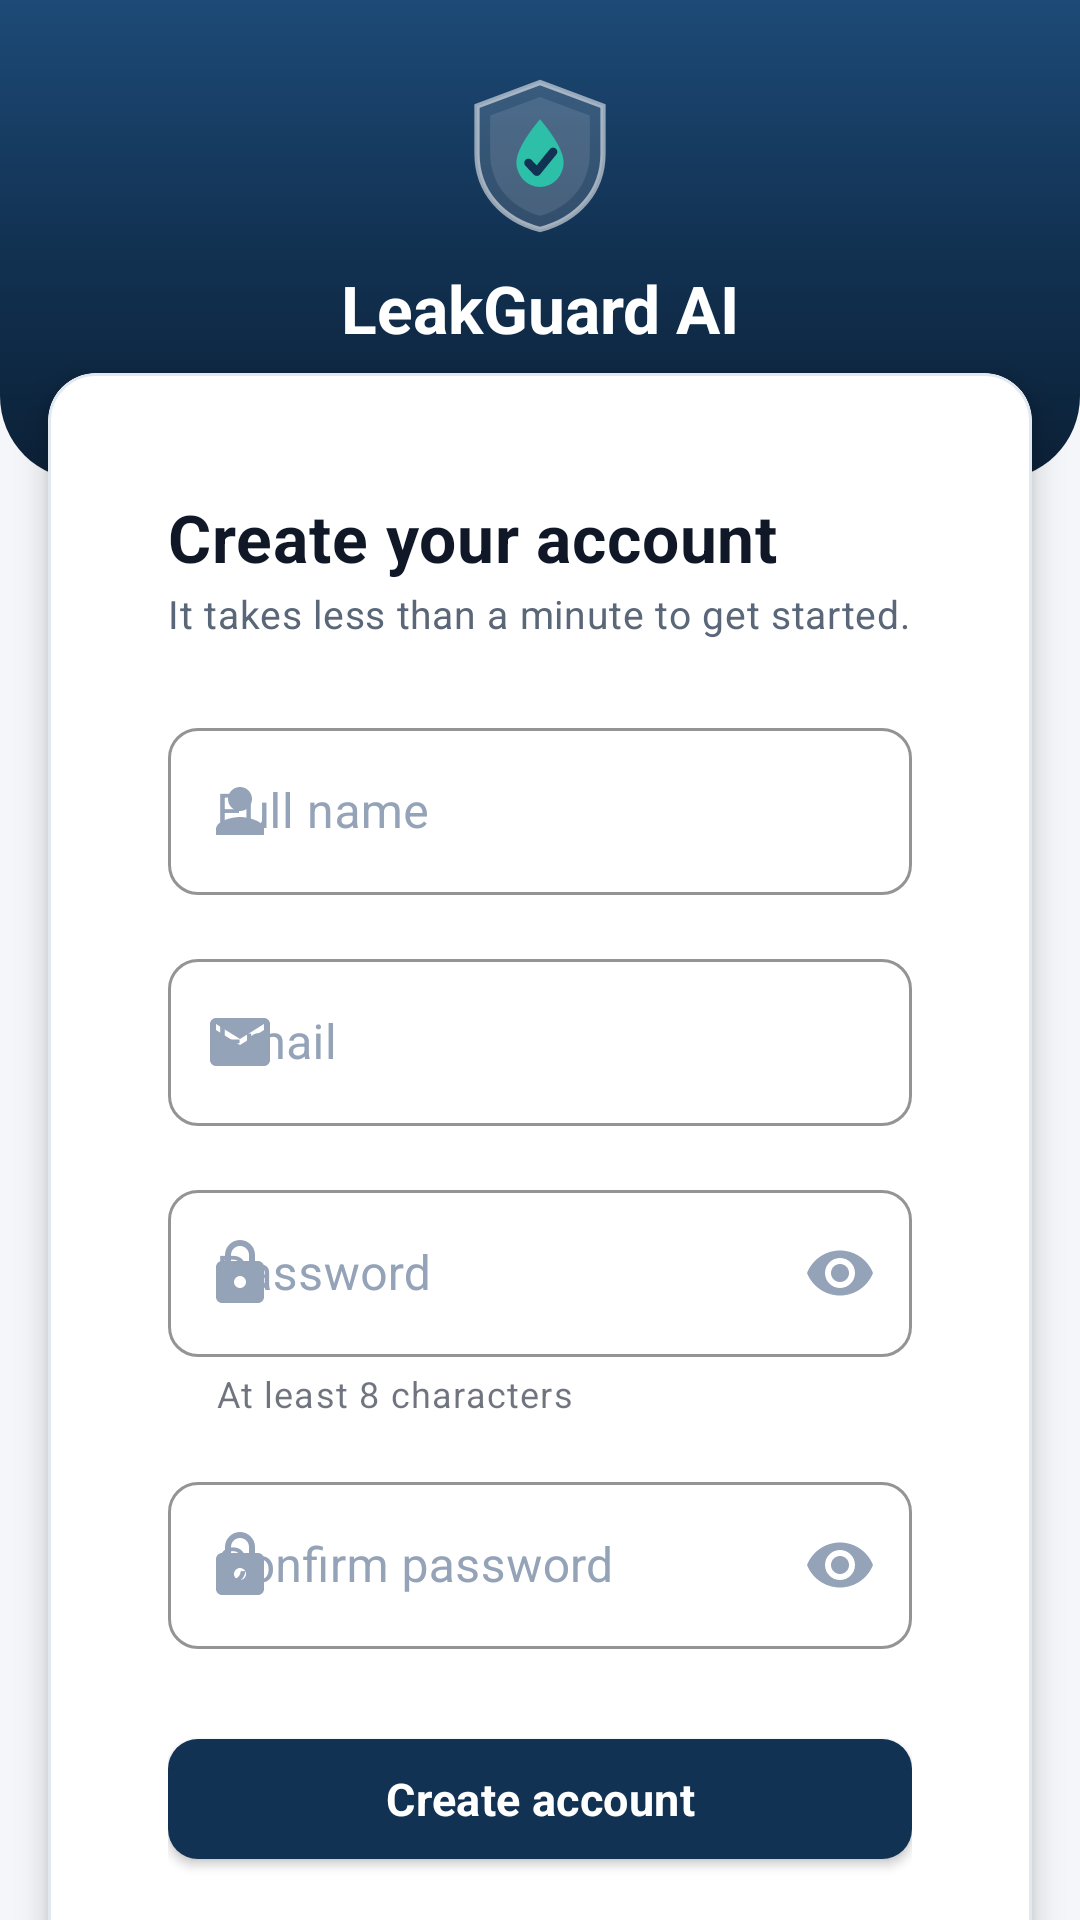

Android layout source for this screen:
<!-- AndroidManifest.xml: activity theme Theme.LeakGuardAI.Auth -->
<!-- res/layout/activity_register.xml -->
<?xml version="1.0" encoding="utf-8"?>
<androidx.core.widget.NestedScrollView xmlns:android="http://schemas.android.com/apk/res/android"
    xmlns:app="http://schemas.android.com/apk/res-auto"
    xmlns:tools="http://schemas.android.com/tools"
    android:layout_width="match_parent"
    android:layout_height="match_parent"
    android:background="@color/background"
    android:fillViewport="true">

    <androidx.constraintlayout.widget.ConstraintLayout
        android:layout_width="match_parent"
        android:layout_height="wrap_content"
        android:paddingBottom="@dimen/space_xl">

        <View
            android:id="@+id/viewHeader"
            android:layout_width="0dp"
            android:layout_height="160dp"
            android:background="@drawable/bg_auth_header"
            app:layout_constraintEnd_toEndOf="parent"
            app:layout_constraintStart_toStartOf="parent"
            app:layout_constraintTop_toTopOf="parent" />

        <ImageView
            android:id="@+id/imageLogo"
            android:layout_width="56dp"
            android:layout_height="56dp"
            android:layout_marginTop="@dimen/space_lg"
            android:contentDescription="@string/cd_app_logo"
            android:src="@drawable/ic_logo_mark_light"
            app:layout_constraintEnd_toEndOf="@id/viewHeader"
            app:layout_constraintStart_toStartOf="@id/viewHeader"
            app:layout_constraintTop_toTopOf="@id/viewHeader" />

        <TextView
            android:id="@+id/textHeadline"
            android:layout_width="wrap_content"
            android:layout_height="wrap_content"
            android:layout_marginTop="@dimen/space_sm"
            android:text="@string/app_name"
            android:textColor="@color/text_on_primary"
            android:textSize="@dimen/text_headline"
            android:textStyle="bold"
            app:layout_constraintEnd_toEndOf="@id/viewHeader"
            app:layout_constraintStart_toStartOf="@id/viewHeader"
            app:layout_constraintTop_toBottomOf="@id/imageLogo" />

        <com.google.android.material.card.MaterialCardView
            android:id="@+id/cardForm"
            android:layout_width="0dp"
            android:layout_height="wrap_content"
            android:layout_marginStart="@dimen/space_md"
            android:layout_marginTop="-36dp"
            android:layout_marginEnd="@dimen/space_md"
            app:cardBackgroundColor="@color/surface"
            app:cardCornerRadius="@dimen/radius_lg"
            app:cardElevation="6dp"
            app:layout_constraintEnd_toEndOf="parent"
            app:layout_constraintStart_toStartOf="parent"
            app:layout_constraintTop_toBottomOf="@id/viewHeader"
            app:layout_constraintWidth_max="@dimen/auth_card_max_width"
            app:strokeColor="@color/divider"
            app:strokeWidth="1dp">

            <LinearLayout
                android:layout_width="match_parent"
                android:layout_height="wrap_content"
                android:orientation="vertical"
                android:padding="@dimen/space_lg">

                <TextView
                    android:layout_width="wrap_content"
                    android:layout_height="wrap_content"
                    android:text="@string/title_create_account"
                    android:textAppearance="@style/TextAppearance.LeakGuardAI.Headline" />

                <TextView
                    android:layout_width="wrap_content"
                    android:layout_height="wrap_content"
                    android:layout_marginTop="@dimen/space_xxs"
                    android:text="@string/subtitle_register"
                    android:textAppearance="@style/TextAppearance.LeakGuardAI.BodySecondary" />

                <com.google.android.material.textfield.TextInputLayout
                    android:id="@+id/layoutFullName"
                    style="@style/Widget.LeakGuardAI.TextInputLayout"
                    android:layout_width="match_parent"
                    android:layout_height="wrap_content"
                    android:layout_marginTop="@dimen/space_lg"
                    android:hint="@string/label_full_name"
                    app:startIconDrawable="@drawable/ic_person"
                    app:startIconTint="@color/text_tertiary">

                    <com.google.android.material.textfield.TextInputEditText
                        android:id="@+id/inputFullName"
                        android:layout_width="match_parent"
                        android:layout_height="wrap_content"
                        android:autofillHints="name"
                        android:imeOptions="actionNext"
                        android:inputType="textPersonName|textCapWords"
                        android:maxLines="1" />
                </com.google.android.material.textfield.TextInputLayout>

                <com.google.android.material.textfield.TextInputLayout
                    android:id="@+id/layoutEmail"
                    style="@style/Widget.LeakGuardAI.TextInputLayout"
                    android:layout_width="match_parent"
                    android:layout_height="wrap_content"
                    android:layout_marginTop="@dimen/space_md"
                    android:hint="@string/label_email"
                    app:startIconDrawable="@drawable/ic_mail"
                    app:startIconTint="@color/text_tertiary">

                    <com.google.android.material.textfield.TextInputEditText
                        android:id="@+id/inputEmail"
                        android:layout_width="match_parent"
                        android:layout_height="wrap_content"
                        android:autofillHints="emailAddress"
                        android:imeOptions="actionNext"
                        android:inputType="textEmailAddress"
                        android:maxLines="1" />
                </com.google.android.material.textfield.TextInputLayout>

                <com.google.android.material.textfield.TextInputLayout
                    android:id="@+id/layoutPassword"
                    style="@style/Widget.LeakGuardAI.TextInputLayout"
                    android:layout_width="match_parent"
                    android:layout_height="wrap_content"
                    android:layout_marginTop="@dimen/space_md"
                    android:hint="@string/label_password"
                    app:endIconMode="password_toggle"
                    app:endIconTint="@color/text_tertiary"
                    app:helperText="@string/helper_password_rule"
                    app:startIconDrawable="@drawable/ic_lock"
                    app:startIconTint="@color/text_tertiary">

                    <com.google.android.material.textfield.TextInputEditText
                        android:id="@+id/inputPassword"
                        android:layout_width="match_parent"
                        android:layout_height="wrap_content"
                        android:autofillHints="newPassword"
                        android:imeOptions="actionNext"
                        android:inputType="textPassword"
                        android:maxLines="1" />
                </com.google.android.material.textfield.TextInputLayout>

                <com.google.android.material.textfield.TextInputLayout
                    android:id="@+id/layoutConfirmPassword"
                    style="@style/Widget.LeakGuardAI.TextInputLayout"
                    android:layout_width="match_parent"
                    android:layout_height="wrap_content"
                    android:layout_marginTop="@dimen/space_md"
                    android:hint="@string/label_confirm_password"
                    app:endIconMode="password_toggle"
                    app:endIconTint="@color/text_tertiary"
                    app:startIconDrawable="@drawable/ic_lock"
                    app:startIconTint="@color/text_tertiary">

                    <com.google.android.material.textfield.TextInputEditText
                        android:id="@+id/inputConfirmPassword"
                        android:layout_width="match_parent"
                        android:layout_height="wrap_content"
                        android:autofillHints="newPassword"
                        android:imeOptions="actionDone"
                        android:inputType="textPassword"
                        android:maxLines="1" />
                </com.google.android.material.textfield.TextInputLayout>

                <com.google.android.material.button.MaterialButton
                    android:id="@+id/buttonRegister"
                    style="@style/Widget.LeakGuardAI.Button.Primary"
                    android:layout_width="match_parent"
                    android:layout_height="@dimen/button_height"
                    android:layout_marginTop="@dimen/space_lg"
                    android:text="@string/action_register" />

                <ProgressBar
                    android:id="@+id/progressRegister"
                    android:layout_width="24dp"
                    android:layout_height="24dp"
                    android:layout_gravity="center_horizontal"
                    android:layout_marginTop="@dimen/space_md"
                    android:indeterminateTint="@color/accent_teal"
                    android:visibility="gone" />

                <TextView
                    android:id="@+id/textError"
                    android:layout_width="match_parent"
                    android:layout_height="wrap_content"
                    android:layout_marginTop="@dimen/space_md"
                    android:background="@drawable/bg_error_banner"
                    android:padding="@dimen/space_md"
                    android:textColor="@color/semantic_danger"
                    android:textSize="14sp"
                    android:visibility="gone"
                    tools:text="An account with that email already exists."
                    tools:visibility="visible" />
            </LinearLayout>
        </com.google.android.material.card.MaterialCardView>

        <TextView
            android:id="@+id/textGoToLogin"
            android:layout_width="wrap_content"
            android:layout_height="@dimen/touch_target_min"
            android:layout_marginTop="@dimen/space_md"
            android:gravity="center"
            android:paddingStart="@dimen/space_md"
            android:paddingEnd="@dimen/space_md"
            android:text="@string/prompt_have_account"
            android:textColor="@color/text_link"
            android:textSize="14sp"
            app:layout_constraintEnd_toEndOf="parent"
            app:layout_constraintStart_toStartOf="parent"
            app:layout_constraintTop_toBottomOf="@id/cardForm" />

    </androidx.constraintlayout.widget.ConstraintLayout>
</androidx.core.widget.NestedScrollView>
<!-- resources referenced by this layout -->
<resources>
  <color name="accent_teal">#2DBFA8</color>
  <color name="background">#F4F6F9</color>
  <color name="divider">#E2E8F0</color>
  <color name="semantic_danger">#C0392B</color>
  <color name="surface">#FFFFFF</color>
  <color name="text_link">#1D4A77</color>
  <color name="text_on_primary">#FFFFFF</color>
  <color name="text_tertiary">#94A3B8</color>
  <dimen name="auth_card_max_width">460dp</dimen>
  <dimen name="button_height">52dp</dimen>
  <dimen name="radius_lg">16dp</dimen>
  <dimen name="space_lg">24dp</dimen>
  <dimen name="space_md">16dp</dimen>
  <dimen name="space_sm">8dp</dimen>
  <dimen name="space_xl">32dp</dimen>
  <dimen name="space_xxs">2dp</dimen>
  <dimen name="text_headline">22sp</dimen>
  <dimen name="touch_target_min">48dp</dimen>
  <!-- drawable bg_error_banner (drawable) -->
  <?xml version="1.0" encoding="utf-8"?>
  <shape xmlns:android="http://schemas.android.com/apk/res/android"
      android:shape="rectangle">
      <solid android:color="@color/semantic_danger_bg" />
      <corners android:radius="@dimen/radius_md" />
      <stroke android:width="1dp" android:color="#F2C3BD" />
  </shape>
  <string name="action_register">Create account</string>
  <string name="app_name">LeakGuard AI</string>
  <string name="cd_app_logo">LeakGuard AI logo</string>
  <string name="helper_password_rule">At least 8 characters</string>
  <string name="label_confirm_password">Confirm password</string>
  <string name="label_email">Email</string>
  <string name="label_full_name">Full name</string>
  <string name="label_password">Password</string>
  <string name="prompt_have_account">Already have an account? Log in</string>
  <string name="subtitle_register">It takes less than a minute to get started.</string>
  <string name="title_create_account">Create your account</string>
  <style name="TextAppearance.LeakGuardAI.BodySecondary" parent="TextAppearance.MaterialComponents.Body2">
          <item name="android:textSize">@dimen/text_body_small</item>
          <item name="android:textColor">@color/text_secondary</item>
      </style>
  <style name="TextAppearance.LeakGuardAI.Headline" parent="TextAppearance.MaterialComponents.Headline6">
          <item name="android:textSize">@dimen/text_headline</item>
          <item name="android:textColor">@color/text_primary</item>
          <item name="android:textStyle">bold</item>
      </style>
  <style name="Theme.LeakGuardAI.Auth" parent="Theme.LeakGuardAI">
          <item name="android:statusBarColor">@color/brand_primary_light</item>
          <item name="android:windowLightStatusBar" tools:targetApi="23">false</item>
          <item name="android:navigationBarColor">@color/background</item>
      </style>
  <color name="brand_primary_light">#1D4A77</color>
  <color name="brand_primary">#123253</color>
  <color name="brand_primary_dark">#0B2036</color>
  <dimen name="radius_xl">28dp</dimen>
  <color name="semantic_danger_bg">#FBE9E7</color>
  <dimen name="radius_md">10dp</dimen>
  <dimen name="text_body_small">13sp</dimen>
  <color name="text_secondary">#5A6779</color>
  <color name="text_primary">#101828</color>
  <color name="accent_teal_dark">#1E9B87</color>
  <color name="white">#FFFFFF</color>
  <style name="Widget.LeakGuardAI.BottomNav" parent="Widget.MaterialComponents.BottomNavigationView">
          <item name="android:background">@color/surface</item>
          <item name="itemIconTint">@color/bottom_nav_item_tint</item>
          <item name="itemTextColor">@color/bottom_nav_item_tint</item>
          <item name="elevation">8dp</item>
      </style>
  <dimen name="elevation_card">1dp</dimen>
</resources>
